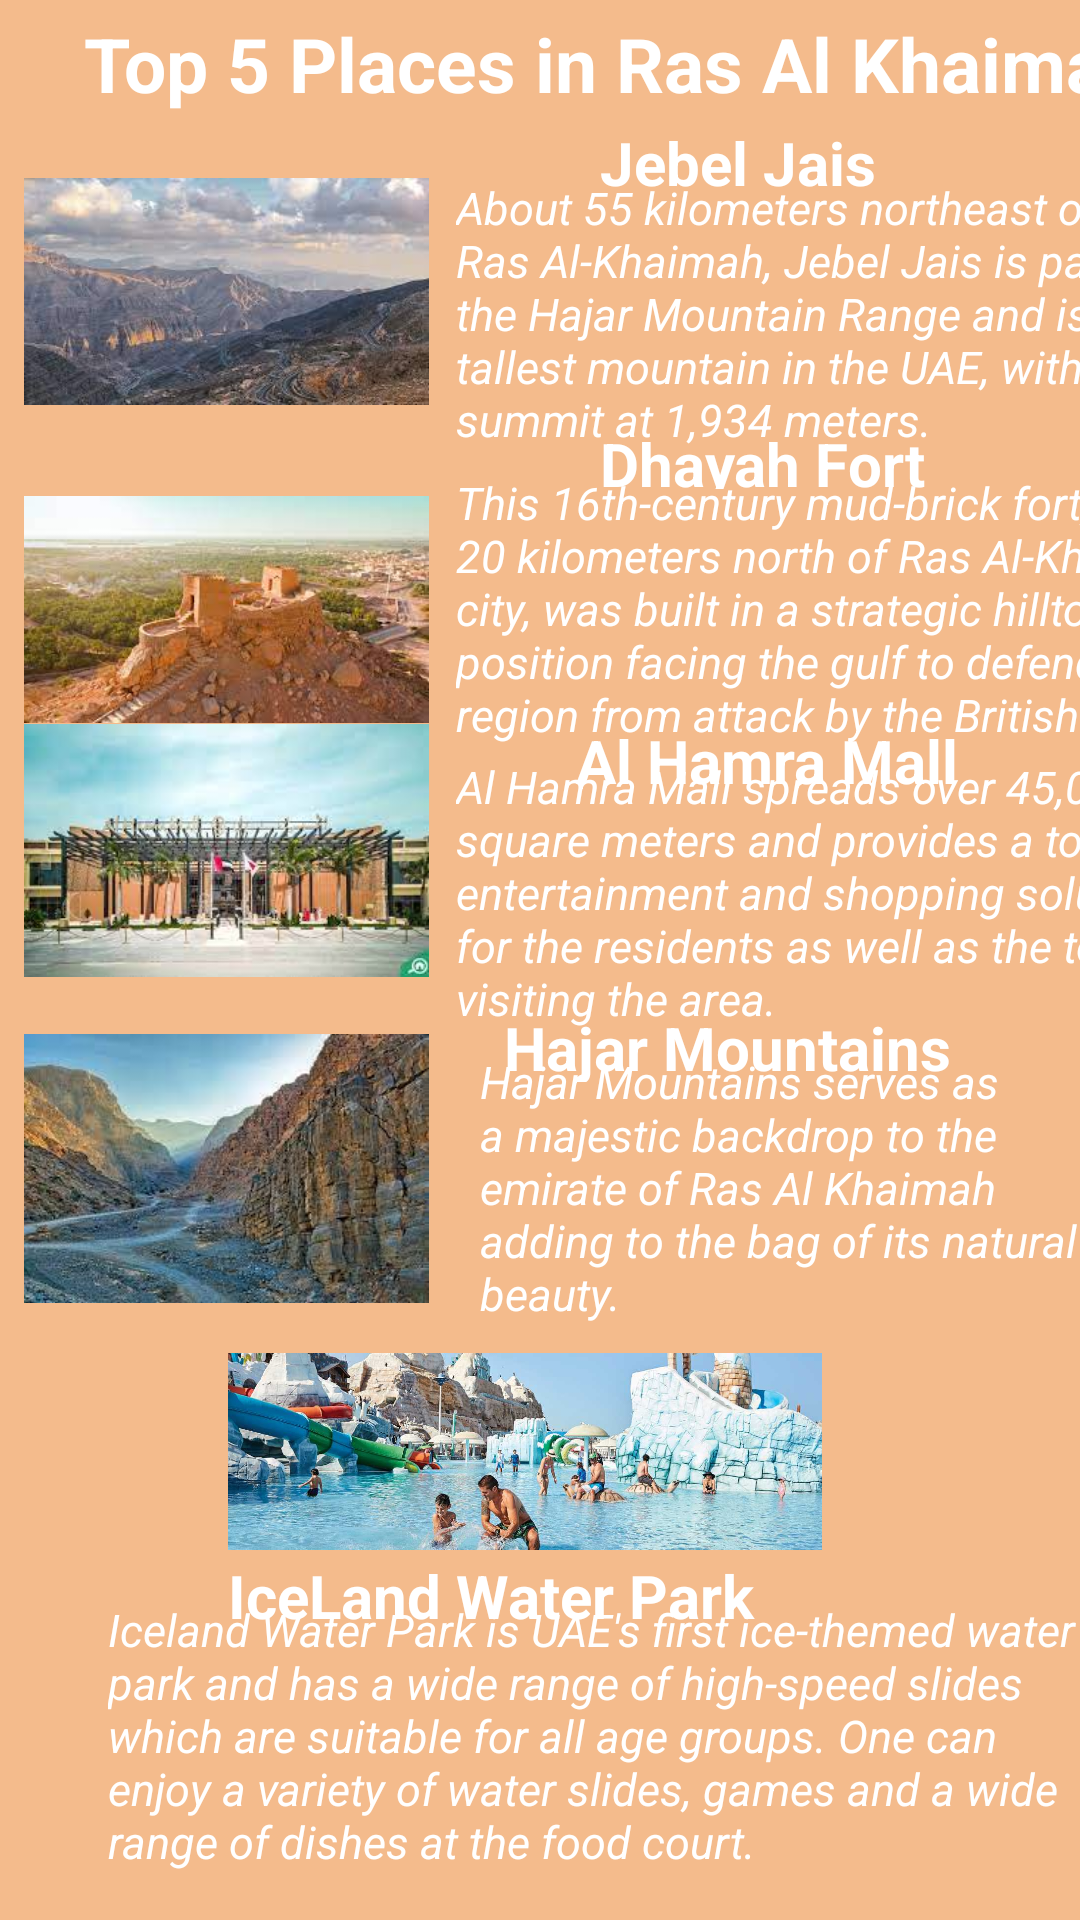

The Android layout XML behind this screen, and the referenced resources:
<!-- AndroidManifest.xml: application theme Theme.TourismGuide -->
<!-- res/layout/activity_rak_places.xml -->
<?xml version="1.0" encoding="utf-8"?>
<androidx.constraintlayout.widget.ConstraintLayout xmlns:android="http://schemas.android.com/apk/res/android"
    xmlns:app="http://schemas.android.com/apk/res-auto"
    xmlns:tools="http://schemas.android.com/tools"
    android:layout_width="match_parent"
    android:layout_height="match_parent"
    android:background="@color/pink"
    tools:context=".Rak_Places">

    <TextView
        android:layout_width="399dp"
        android:layout_height="42dp"
        android:layout_marginStart="28dp"
        android:text="Top 5 Places in Ras Al Khaimah"
        android:textColor="@color/white"
        android:textSize="25dp"
        android:textStyle="bold"
        app:layout_constraintBottom_toBottomOf="parent"
        app:layout_constraintLeft_toLeftOf="parent"
        app:layout_constraintRight_toRightOf="parent"
        app:layout_constraintStart_toStartOf="parent"
        app:layout_constraintTop_toTopOf="parent"
        app:layout_constraintVertical_bias="0.007" />

    <ImageView
        android:layout_width="135dp"
        android:layout_height="125dp"
        android:layout_marginStart="8dp"
        android:src="@drawable/jjt"
        app:layout_constraintBottom_toBottomOf="parent"
        app:layout_constraintLeft_toLeftOf="parent"
        app:layout_constraintRight_toRightOf="parent"
        app:layout_constraintStart_toStartOf="parent"
        app:layout_constraintTop_toTopOf="parent"
        app:layout_constraintVertical_bias="0.067" />

    <TextView
        android:layout_width="118dp"
        android:layout_height="22dp"
        android:layout_marginStart="200dp"
        android:text="Jebel Jais"
        android:textColor="@color/white"
        android:textSize="20dp"
        android:textStyle="bold"
        app:layout_constraintBottom_toBottomOf="parent"
        app:layout_constraintLeft_toLeftOf="parent"
        app:layout_constraintRight_toRightOf="parent"
        app:layout_constraintStart_toStartOf="parent"
        app:layout_constraintTop_toTopOf="parent"
        app:layout_constraintVertical_bias="0.066" />

    <TextView
        android:layout_width="254dp"
        android:layout_height="93dp"
        android:layout_marginStart="152dp"
        android:text="About 55 kilometers northeast of Ras Al-Khaimah, Jebel Jais is part of the Hajar Mountain Range and is the tallest mountain in the UAE, with its summit at 1,934 meters."
        android:textColor="@color/white"
        android:textSize="15dp"
        android:textStyle="italic"
        app:layout_constraintBottom_toBottomOf="parent"
        app:layout_constraintLeft_toLeftOf="parent"
        app:layout_constraintRight_toRightOf="parent"
        app:layout_constraintStart_toStartOf="parent"
        app:layout_constraintTop_toTopOf="parent"
        app:layout_constraintVertical_bias="0.108" />

    <ImageView
        android:layout_width="135dp"
        android:layout_height="125dp"
        android:layout_marginStart="8dp"
        android:src="@drawable/dhayahfort"
        app:layout_constraintBottom_toBottomOf="parent"
        app:layout_constraintLeft_toLeftOf="parent"
        app:layout_constraintRight_toRightOf="parent"
        app:layout_constraintStart_toStartOf="parent"
        app:layout_constraintTop_toTopOf="parent"
        app:layout_constraintVertical_bias="0.273" />

    <TextView
        android:layout_width="118dp"
        android:layout_height="22dp"
        android:layout_marginStart="200dp"
        android:text="Dhayah Fort"
        android:textColor="@color/white"
        android:textSize="20dp"
        android:textStyle="bold"
        app:layout_constraintBottom_toBottomOf="parent"
        app:layout_constraintLeft_toLeftOf="parent"
        app:layout_constraintRight_toRightOf="parent"
        app:layout_constraintStart_toStartOf="parent"
        app:layout_constraintTop_toTopOf="parent"
        app:layout_constraintVertical_bias="0.228" />

    <TextView
        android:layout_width="262dp"
        android:layout_height="96dp"
        android:layout_marginStart="152dp"
        android:text="This 16th-century mud-brick fort, about 20 kilometers north of Ras Al-Khaimah city, was built in a strategic hilltop position facing the gulf to defend the region from attack by the British."
        android:textColor="@color/white"
        android:textSize="15dp"
        android:textStyle="italic"
        app:layout_constraintBottom_toBottomOf="parent"
        app:layout_constraintLeft_toLeftOf="parent"
        app:layout_constraintRight_toRightOf="parent"
        app:layout_constraintStart_toStartOf="parent"
        app:layout_constraintTop_toTopOf="parent"
        app:layout_constraintVertical_bias="0.289" />

    <ImageView
        android:layout_width="135dp"
        android:layout_height="125dp"
        android:layout_marginStart="8dp"
        android:src="@drawable/hamramall"
        app:layout_constraintBottom_toBottomOf="parent"
        app:layout_constraintLeft_toLeftOf="parent"
        app:layout_constraintRight_toRightOf="parent"
        app:layout_constraintStart_toStartOf="parent"
        app:layout_constraintTop_toTopOf="parent"
        app:layout_constraintVertical_bias="0.429" />

    <TextView
        android:layout_width="179dp"
        android:layout_height="25dp"
        android:layout_marginStart="192dp"
        android:text="Al Hamra Mall"
        android:textColor="@color/white"
        android:textSize="20dp"
        android:textStyle="bold"
        app:layout_constraintBottom_toBottomOf="parent"
        app:layout_constraintLeft_toLeftOf="parent"
        app:layout_constraintRight_toRightOf="parent"
        app:layout_constraintStart_toStartOf="parent"
        app:layout_constraintTop_toTopOf="parent"
        app:layout_constraintVertical_bias="0.39" />

    <TextView
        android:layout_width="259dp"
        android:layout_height="92dp"
        android:layout_marginStart="152dp"
        android:text="Al Hamra Mall spreads over 45,000 square meters and provides a total entertainment and shopping solution for the residents as well as the tourists visiting the area."
        android:textColor="@color/white"
        android:textSize="15dp"
        android:textStyle="italic"
        app:layout_constraintBottom_toBottomOf="parent"
        app:layout_constraintLeft_toLeftOf="parent"
        app:layout_constraintRight_toRightOf="parent"
        app:layout_constraintStart_toStartOf="parent"
        app:layout_constraintTop_toTopOf="parent"
        app:layout_constraintVertical_bias="0.46" />

    <ImageView
        android:layout_width="135dp"
        android:layout_height="125dp"
        android:layout_marginStart="8dp"
        android:src="@drawable/hajarmntns"
        app:layout_constraintBottom_toBottomOf="parent"
        app:layout_constraintLeft_toLeftOf="parent"
        app:layout_constraintRight_toRightOf="parent"
        app:layout_constraintStart_toStartOf="parent"
        app:layout_constraintTop_toTopOf="parent"
        app:layout_constraintVertical_bias="0.635" />

    <TextView
        android:layout_width="179dp"
        android:layout_height="25dp"
        android:layout_marginStart="168dp"
        android:text="Hajar Mountains"
        android:textColor="@color/white"
        android:textSize="20dp"
        android:textStyle="bold"
        app:layout_constraintBottom_toBottomOf="parent"
        app:layout_constraintLeft_toLeftOf="parent"
        app:layout_constraintRight_toRightOf="parent"
        app:layout_constraintStart_toStartOf="parent"
        app:layout_constraintTop_toTopOf="parent"
        app:layout_constraintVertical_bias="0.546" />

    <TextView
        android:layout_width="200dp"
        android:layout_height="111dp"
        android:layout_marginStart="160dp"
        android:text="Hajar Mountains serves as a majestic backdrop to the emirate of Ras Al Khaimah adding to the bag of its natural beauty."
        android:textColor="@color/white"
        android:textSize="15dp"
        android:textStyle="italic"
        app:layout_constraintBottom_toBottomOf="parent"
        app:layout_constraintLeft_toLeftOf="parent"
        app:layout_constraintRight_toRightOf="parent"
        app:layout_constraintStart_toStartOf="parent"
        app:layout_constraintTop_toTopOf="parent"
        app:layout_constraintVertical_bias="0.662" />

    <ImageView
        android:layout_width="198dp"
        android:layout_height="97dp"
        android:layout_marginStart="76dp"
        android:src="@drawable/icelandpark"
        app:layout_constraintBottom_toBottomOf="parent"
        app:layout_constraintLeft_toLeftOf="parent"
        app:layout_constraintRight_toRightOf="parent"
        app:layout_constraintStart_toStartOf="parent"
        app:layout_constraintTop_toTopOf="parent"
        app:layout_constraintVertical_bias="0.802" />

    <TextView
        android:layout_width="221dp"
        android:layout_height="28dp"
        android:layout_marginStart="76dp"
        android:text="IceLand Water Park"
        android:textColor="@color/white"
        android:textSize="20dp"
        android:textStyle="bold"
        app:layout_constraintBottom_toBottomOf="parent"
        app:layout_constraintLeft_toLeftOf="parent"
        app:layout_constraintRight_toRightOf="parent"
        app:layout_constraintStart_toStartOf="parent"
        app:layout_constraintTop_toTopOf="parent"
        app:layout_constraintVertical_bias="0.847" />

    <TextView
        android:layout_width="333dp"
        android:layout_height="106dp"
        android:layout_marginStart="36dp"
        android:text="Iceland Water Park is UAE's first ice-themed water park and has a wide range of high-speed slides which are suitable for all age groups. One can enjoy a variety of water slides, games and a wide range of dishes at the food court."
        android:textColor="@color/white"
        android:textSize="15dp"
        android:textStyle="italic"
        app:layout_constraintBottom_toBottomOf="parent"
        app:layout_constraintLeft_toLeftOf="parent"
        app:layout_constraintRight_toRightOf="parent"
        app:layout_constraintStart_toStartOf="parent"
        app:layout_constraintTop_toTopOf="parent"
        app:layout_constraintVertical_bias="0.998" />


</androidx.constraintlayout.widget.ConstraintLayout>
<!-- resources referenced by this layout -->
<resources>
  <color name="pink">#CBF1AA6F</color>
  <color name="white">#FFFFFFFF</color>
  <!-- drawable dhayahfort: jpeg bitmap (drawable, 8752 bytes) -->
  <!-- drawable hajarmntns: jpeg bitmap (drawable, 11755 bytes) -->
  <!-- drawable hamramall: jpeg bitmap (drawable, 9865 bytes) -->
  <!-- drawable icelandpark: jpg bitmap (drawable, 80212 bytes) -->
  <!-- drawable jjt: jpeg bitmap (drawable, 7570 bytes) -->
  <style name="Theme.TourismGuide" parent="Theme.MaterialComponents.DayNight.DarkActionBar">
          
          <item name="colorPrimary">@color/purple_500</item>
          <item name="colorPrimaryVariant">@color/purple_700</item>
          <item name="colorOnPrimary">@color/white</item>
          
          <item name="colorSecondary">@color/teal_200</item>
          <item name="colorSecondaryVariant">@color/teal_700</item>
          <item name="colorOnSecondary">@color/black</item>
          
          <item name="android:statusBarColor" tools:targetApi="l">?attr/colorPrimaryVariant</item>
          
      </style>
  <color name="purple_500">#FF6200EE</color>
  <color name="purple_700">#FF3700B3</color>
  <color name="teal_200">#FF03DAC5</color>
  <color name="teal_700">#FF018786</color>
  <color name="black">#FF000000</color>
</resources>
